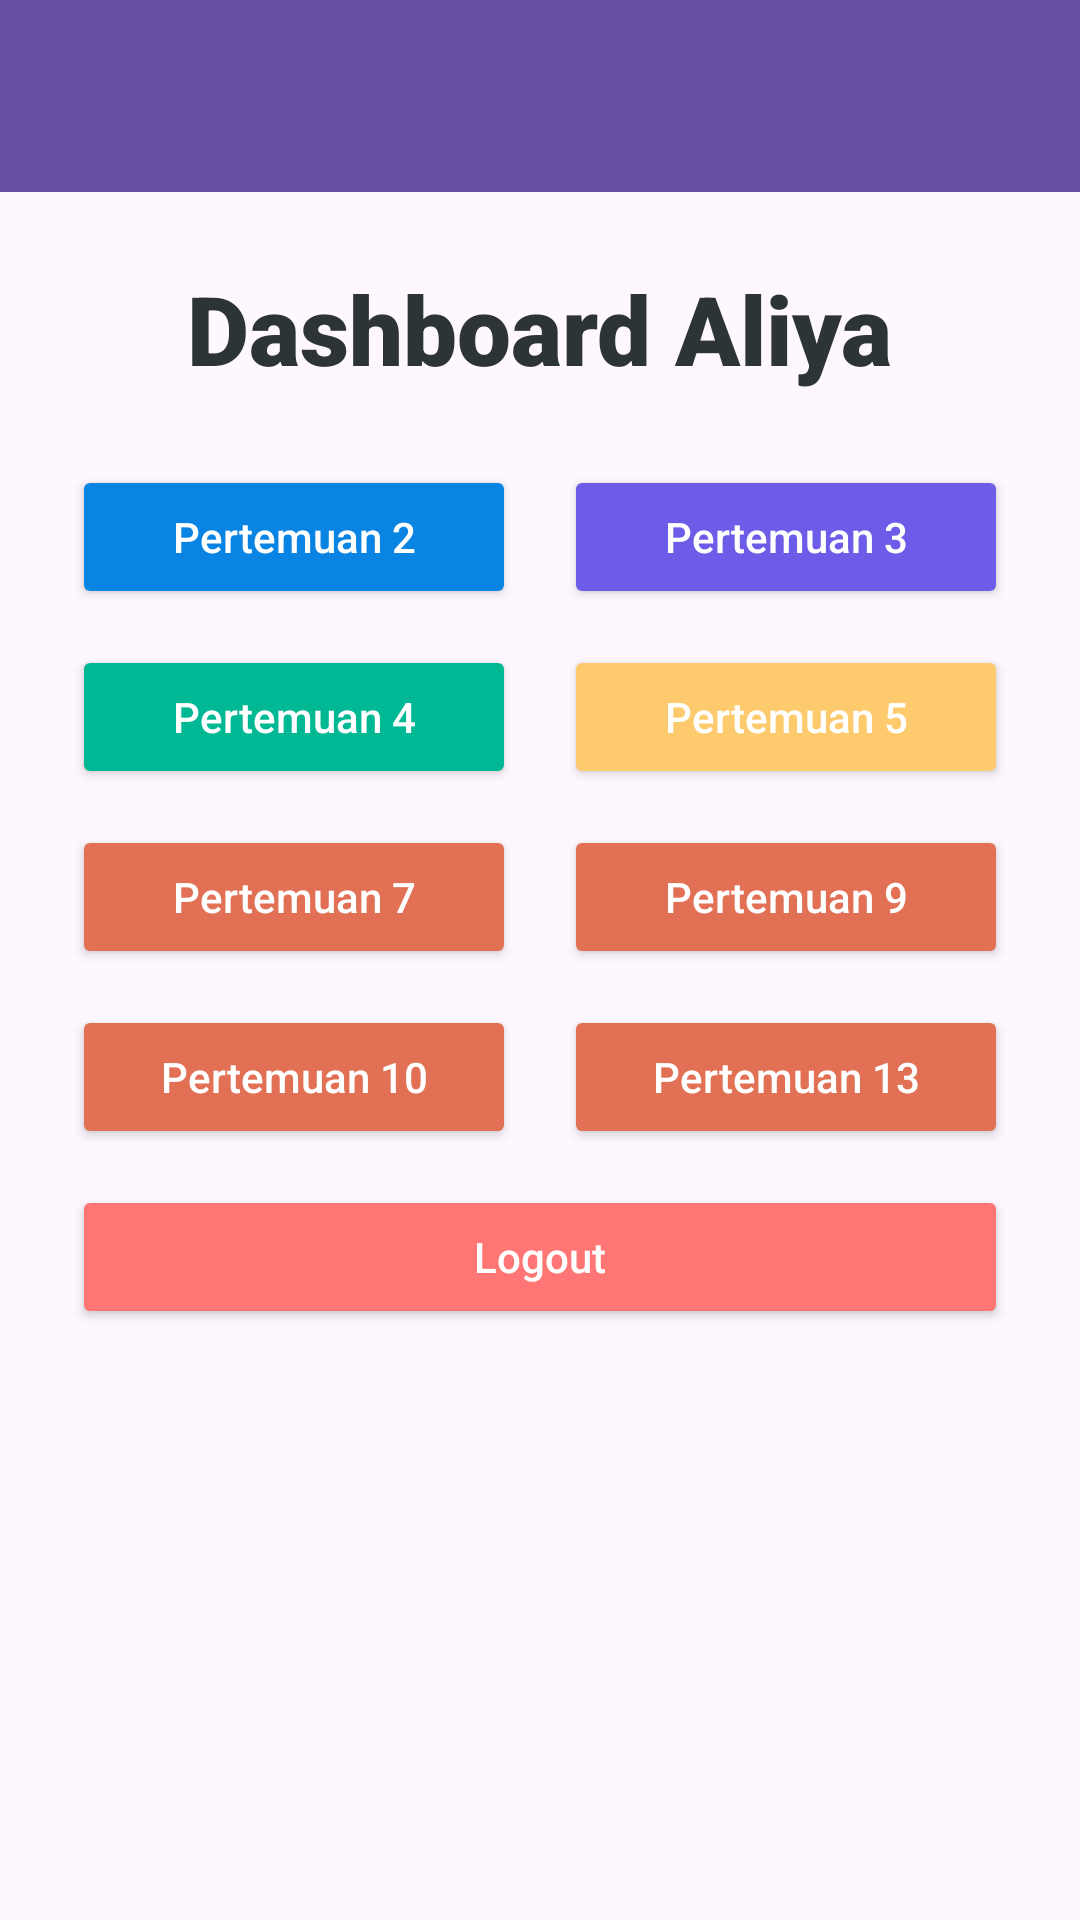

Reconstruct the res/layout file that produces this screen, plus the resources it refers to.
<!-- AndroidManifest.xml: application theme Theme.Aliya -->
<!-- res/layout/fragment_home.xml -->
<?xml version="1.0" encoding="utf-8"?>
<androidx.constraintlayout.widget.ConstraintLayout xmlns:android="http://schemas.android.com/apk/res/android"
    xmlns:app="http://schemas.android.com/apk/res-auto"
    xmlns:tools="http://schemas.android.com/tools"
    android:layout_width="match_parent"
    android:layout_height="match_parent"
    tools:context=".Home.HomeFragment">

    <View
        android:id="@+id/background_header"
        android:layout_width="0dp"
        android:layout_height="100dp"
        android:background="@drawable/bg_header_wave"
        app:layout_constraintEnd_toEndOf="parent"
        app:layout_constraintStart_toStartOf="parent"
        app:layout_constraintTop_toBottomOf="@id/toolbar" />

    <androidx.appcompat.widget.Toolbar
        android:id="@+id/toolbar"
        android:layout_width="match_parent"
        android:layout_height="?attr/actionBarSize"
        android:background="?attr/colorPrimary"
        app:layout_constraintEnd_toEndOf="parent"
        app:layout_constraintStart_toStartOf="parent"
        app:layout_constraintTop_toTopOf="parent"
        app:subtitleTextColor="@android:color/white"
        app:titleTextColor="@android:color/white" />

    <TextView
        android:id="@+id/textView"
        android:layout_width="wrap_content"
        android:layout_height="wrap_content"
        android:layout_marginTop="24dp"
        android:fontFamily="sans-serif-black"
        android:text="Dashboard Aliya"
        android:textColor="#2D3436"
        android:textSize="32sp"
        android:textStyle="bold"
        app:layout_constraintEnd_toEndOf="parent"
        app:layout_constraintStart_toStartOf="parent"
        app:layout_constraintTop_toBottomOf="@+id/toolbar"
        app:layout_constraintVertical_bias="0.15" />

    
    <Button
        android:id="@+id/btnToSecond"
        android:layout_width="0dp"
        android:layout_height="wrap_content"
        android:layout_marginStart="24dp"
        android:layout_marginTop="24dp"
        android:layout_marginEnd="8dp"
        android:backgroundTint="#0984E3"
        android:text="Pertemuan 2"
        android:textAllCaps="false"
        android:textColor="@android:color/white"
        app:cornerRadius="12dp"
        app:layout_constraintEnd_toStartOf="@+id/btnToThird"
        app:layout_constraintHorizontal_chainStyle="spread"
        app:layout_constraintStart_toStartOf="parent"
        app:layout_constraintTop_toBottomOf="@+id/textView" />

    <Button
        android:id="@+id/btnToThird"
        android:layout_width="0dp"
        android:layout_height="wrap_content"
        android:layout_marginStart="8dp"
        android:layout_marginEnd="24dp"
        android:backgroundTint="#6C5CE7"
        android:text="Pertemuan 3"
        android:textAllCaps="false"
        android:textColor="@android:color/white"
        app:cornerRadius="12dp"
        app:layout_constraintEnd_toEndOf="parent"
        app:layout_constraintStart_toEndOf="@+id/btnToSecond"
        app:layout_constraintTop_toTopOf="@+id/btnToSecond" />

    
    <Button
        android:id="@+id/btnToFourth"
        android:layout_width="0dp"
        android:layout_height="wrap_content"
        android:layout_marginStart="24dp"
        android:layout_marginTop="12dp"
        android:layout_marginEnd="8dp"
        android:backgroundTint="#00B894"
        android:text="Pertemuan 4"
        android:textAllCaps="false"
        android:textColor="@android:color/white"
        app:cornerRadius="12dp"
        app:layout_constraintEnd_toStartOf="@+id/btnToFifth"
        app:layout_constraintStart_toStartOf="parent"
        app:layout_constraintTop_toBottomOf="@+id/btnToSecond" />

    <Button
        android:id="@+id/btnToFifth"
        android:layout_width="0dp"
        android:layout_height="wrap_content"
        android:layout_marginStart="8dp"
        android:layout_marginEnd="24dp"
        android:backgroundTint="#FDCB6E"
        android:text="Pertemuan 5"
        android:textAllCaps="false"
        android:textColor="@android:color/white"
        app:cornerRadius="12dp"
        app:layout_constraintEnd_toEndOf="parent"
        app:layout_constraintStart_toEndOf="@+id/btnToFourth"
        app:layout_constraintTop_toTopOf="@+id/btnToFourth" />

    
    <Button
        android:id="@+id/btnToSeventh"
        android:layout_width="0dp"
        android:layout_height="wrap_content"
        android:layout_marginStart="24dp"
        android:layout_marginTop="12dp"
        android:layout_marginEnd="8dp"
        android:backgroundTint="#E17055"
        android:text="Pertemuan 7"
        android:textAllCaps="false"
        android:textColor="@android:color/white"
        app:cornerRadius="12dp"
        app:layout_constraintEnd_toStartOf="@+id/btnToNinth"
        app:layout_constraintStart_toStartOf="parent"
        app:layout_constraintTop_toBottomOf="@+id/btnToFourth" />

    <Button
        android:id="@+id/btnToNinth"
        android:layout_width="0dp"
        android:layout_height="wrap_content"
        android:layout_marginStart="8dp"
        android:layout_marginEnd="24dp"
        android:backgroundTint="#E17055"
        android:text="Pertemuan 9"
        android:textAllCaps="false"
        android:textColor="@android:color/white"
        app:cornerRadius="12dp"
        app:layout_constraintEnd_toEndOf="parent"
        app:layout_constraintStart_toEndOf="@+id/btnToSeventh"
        app:layout_constraintTop_toTopOf="@+id/btnToSeventh" />

    
    <Button
        android:id="@+id/btnToTenth"
        android:layout_width="0dp"
        android:layout_height="wrap_content"
        android:layout_marginStart="24dp"
        android:layout_marginTop="12dp"
        android:layout_marginEnd="8dp"
        android:backgroundTint="#E17055"
        android:text="Pertemuan 10"
        android:textAllCaps="false"
        android:textColor="@android:color/white"
        app:cornerRadius="12dp"
        app:layout_constraintEnd_toStartOf="@+id/btnToThirteenth"
        app:layout_constraintStart_toStartOf="parent"
        app:layout_constraintTop_toBottomOf="@+id/btnToSeventh" />

    <Button
        android:id="@+id/btnToThirteenth"
        android:layout_width="0dp"
        android:layout_height="wrap_content"
        android:layout_marginStart="8dp"
        android:layout_marginEnd="24dp"
        android:backgroundTint="#E17055"
        android:text="Pertemuan 13"
        android:textAllCaps="false"
        android:textColor="@android:color/white"
        app:cornerRadius="12dp"
        app:layout_constraintEnd_toEndOf="parent"
        app:layout_constraintStart_toEndOf="@+id/btnToTenth"
        app:layout_constraintTop_toTopOf="@+id/btnToTenth" />

    
    <Button
        android:id="@+id/btnLogout"
        android:layout_width="match_parent"
        android:layout_height="wrap_content"
        android:layout_marginStart="24dp"
        android:layout_marginTop="12dp"
        android:layout_marginEnd="24dp"
        android:backgroundTint="#FF7675"
        android:text="Logout"
        android:textAllCaps="false"
        android:textColor="@android:color/white"
        app:cornerRadius="12dp"
        app:layout_constraintEnd_toEndOf="parent"
        app:layout_constraintStart_toStartOf="parent"
        app:layout_constraintTop_toBottomOf="@+id/btnToTenth" />

    <androidx.recyclerview.widget.RecyclerView
        android:id="@+id/rvGallery"
        android:layout_width="match_parent"
        android:layout_height="0dp"
        android:layout_marginTop="16dp"
        android:padding="8dp"
        android:visibility="visible"
        app:layoutManager="androidx.recyclerview.widget.LinearLayoutManager"
        app:layout_constraintBottom_toBottomOf="parent"
        app:layout_constraintEnd_toEndOf="parent"
        app:layout_constraintStart_toStartOf="parent"
        app:layout_constraintTop_toBottomOf="@+id/btnLogout"
        tools:listitem="@android:layout/simple_list_item_1" />

</androidx.constraintlayout.widget.ConstraintLayout>
<!-- resources referenced by this layout -->
<resources>
  <style name="Theme.Aliya" parent="Base.Theme.Aliya" />
  <style name="Base.Theme.Aliya" parent="Theme.Material3.DayNight.NoActionBar">
          
          
      </style>
</resources>
